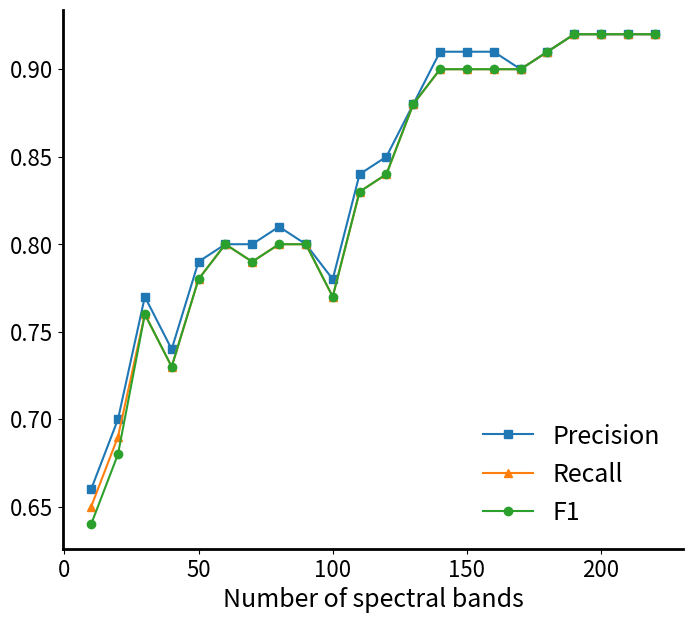

Write Python code to recreate this figure.
import matplotlib.pyplot as plt
import pandas as pd

data_D1 = {
    "Spectral Bands": [10, 20, 30, 40, 50, 60, 70, 80, 90, 100, 110, 120, 130, 140, 150, 160, 170, 180, 190, 200, 210, 220],
    "F1": [0.64, 0.68, 0.76, 0.73, 0.78, 0.80, 0.79, 0.80, 0.80, 0.77, 0.83, 0.84, 0.88, 0.90, 0.90, 0.90, 0.90, 0.91, 0.92, 0.92, 0.92, 0.92],
    "Precision": [0.66, 0.70, 0.77, 0.74, 0.79, 0.80, 0.80, 0.81, 0.80, 0.78, 0.84, 0.85, 0.88, 0.91, 0.91, 0.91, 0.90, 0.91, 0.92, 0.92, 0.92, 0.92],
    "Recall": [0.65, 0.69, 0.76, 0.73, 0.78, 0.80, 0.79, 0.80, 0.80, 0.77, 0.83, 0.84, 0.88, 0.90, 0.90, 0.90, 0.90, 0.91, 0.92, 0.92, 0.92, 0.92]
}
df = pd.DataFrame(data_D1)

# data_D16 = {
#     "Spectral Bands": [10, 20, 30, 40, 50, 60, 70, 80, 90, 100, 110, 120, 130, 140, 150, 160, 170, 180, 190, 200, 210, 220],
#     "F1": [0.30, 0.38, 0.32, 0.36, 0.38, 0.45, 0.41, 0.45, 0.42, 0.44, 0.50, 0.55, 0.54, 0.50, 0.52, 0.52, 0.54, 0.54, 0.54, 0.57, 0.58, 0.59],
#     "Precision": [0.31, 0.44, 0.36, 0.39, 0.43, 0.49, 0.44, 0.50, 0.46, 0.47, 0.52, 0.59, 0.59, 0.54, 0.55, 0.55, 0.58, 0.56, 0.56, 0.58, 0.60, 0.60],
#     "Recall": [0.32, 0.39, 0.33, 0.37, 0.40, 0.46, 0.43, 0.46, 0.44, 0.45, 0.51, 0.56, 0.56, 0.51, 0.54, 0.53, 0.56, 0.54, 0.55, 0.58, 0.59, 0.59]
# }
# df = pd.DataFrame(data_D16)


# Plot the data
fig, ax = plt.subplots(figsize=(8, 7), dpi=300)
plt.plot(df["Spectral Bands"], df["Precision"], label="Precision", marker='s')
plt.plot(df["Spectral Bands"], df["Recall"], label="Recall", marker='^')
plt.plot(df["Spectral Bands"], df["F1"], label="F1", marker='o')

ax.spines["bottom"].set_linewidth(2)
ax.spines["left"].set_linewidth(2)
ax.spines["right"].set_linewidth(0)
ax.spines["top"].set_linewidth(0)
ax.set_xlabel("Number of spectral bands", fontsize=18)
ax.tick_params(axis="both", which="major", labelsize=16)
ax.tick_params(axis="both", which="minor", labelsize=16)
ax.legend(fontsize=18, framealpha=0, loc="lower right")
plt.show()

